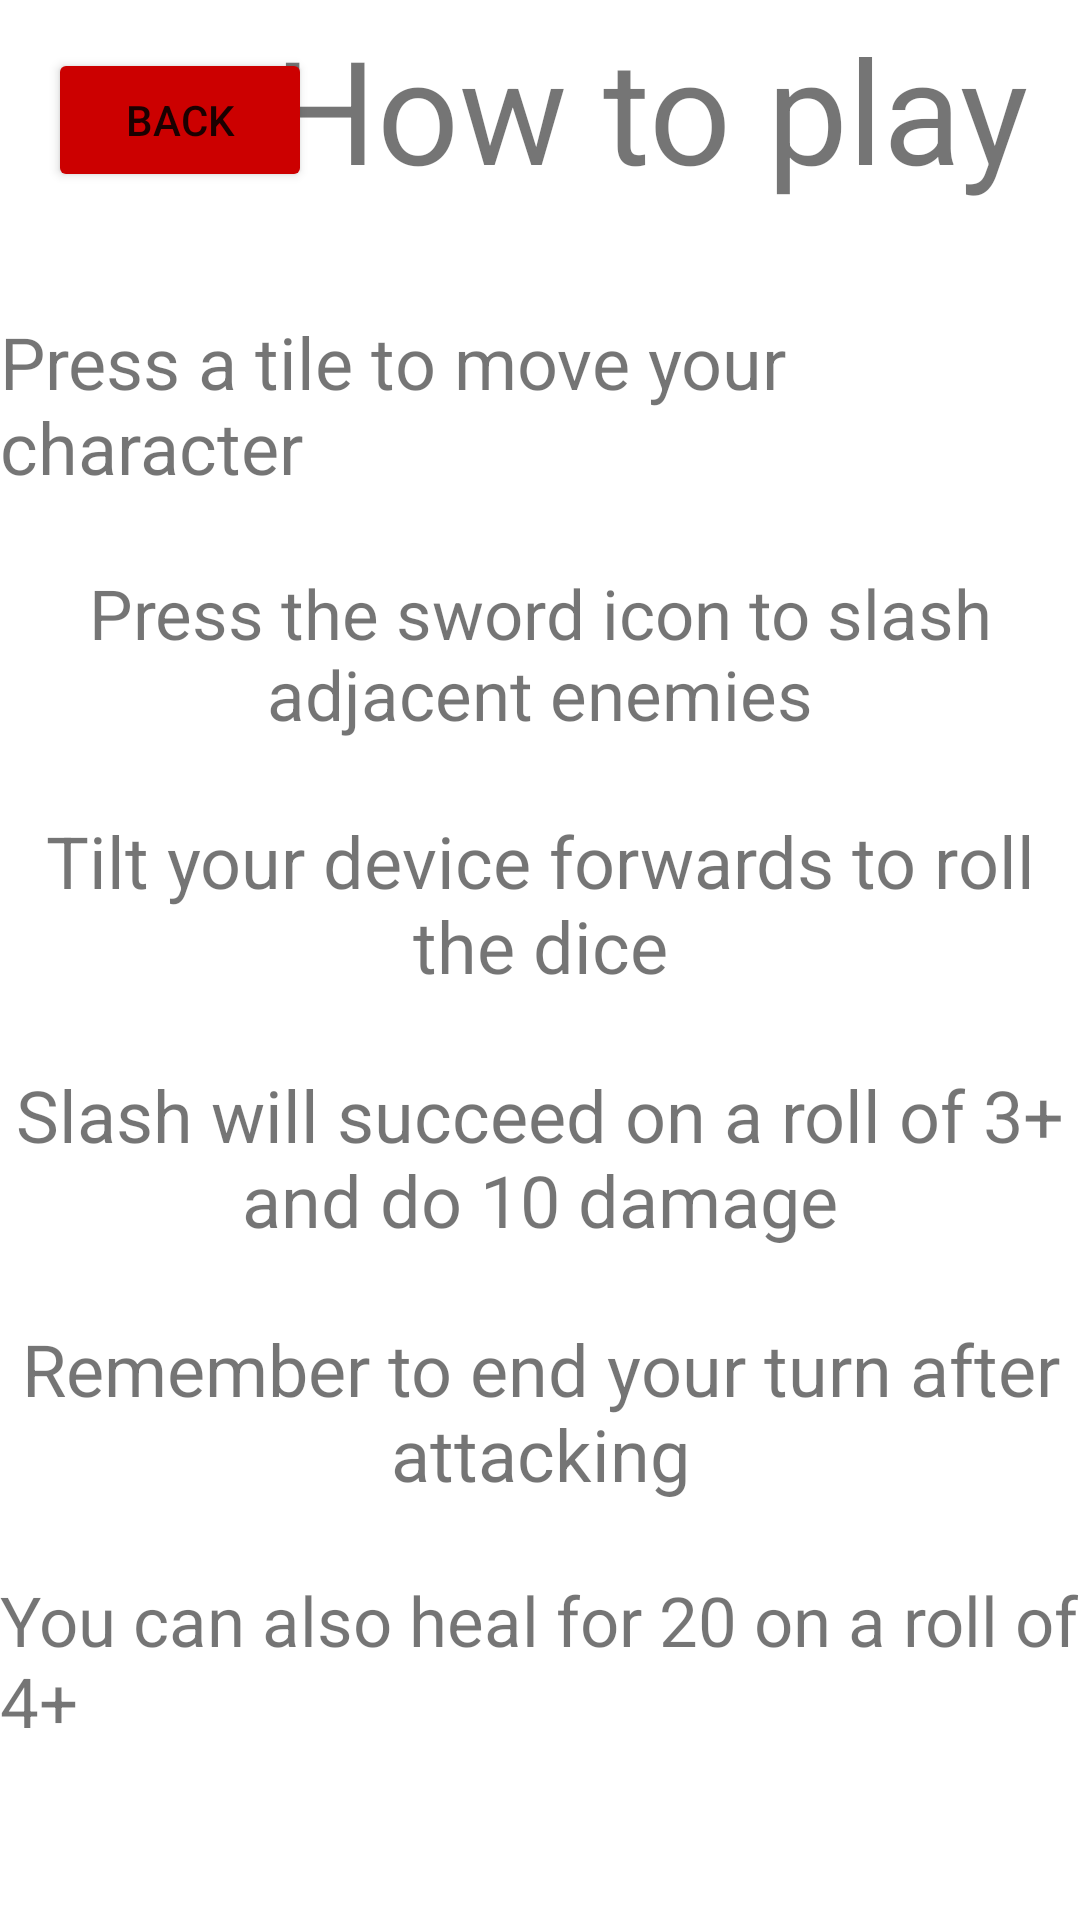

Here is an Android app screen rendered from its layout file. Give the layout XML and the strings, colors and styles it references.
<!-- AndroidManifest.xml: application theme Theme.Mobile_ICA -->
<!-- res/layout/activity_instructions_menu.xml -->
<?xml version="1.0" encoding="utf-8"?>
<androidx.constraintlayout.widget.ConstraintLayout xmlns:android="http://schemas.android.com/apk/res/android"
    xmlns:app="http://schemas.android.com/apk/res-auto"
    xmlns:tools="http://schemas.android.com/tools"
    android:layout_width="match_parent"
    android:layout_height="match_parent"
    tools:context=".Options_Menu">

    <TextView
        android:id="@+id/Instructions_Title"
        android:layout_width="wrap_content"
        android:layout_height="wrap_content"
        android:layout_marginTop="4dp"
        android:text="How to play"
        android:textSize="48sp"
        app:layout_constraintEnd_toEndOf="parent"
        app:layout_constraintHorizontal_bias="0.842"
        app:layout_constraintStart_toStartOf="parent"
        app:layout_constraintTop_toTopOf="parent" />

    <Button
        android:id="@+id/Option_Back_To_MM"
        android:layout_width="wrap_content"
        android:layout_height="wrap_content"
        android:layout_marginStart="16dp"
        android:layout_marginTop="16dp"
        android:backgroundTint="@android:color/holo_red_dark"
        android:onClick="Back_To_MM"
        android:text="Back"
        app:layout_constraintStart_toStartOf="parent"
        app:layout_constraintTop_toTopOf="parent" />

    <TextView
        android:id="@+id/textView2"
        android:layout_width="wrap_content"
        android:layout_height="wrap_content"
        android:layout_marginTop="36dp"
        android:text="Press a tile to move your character"
        android:textSize="24sp"
        app:layout_constraintEnd_toEndOf="parent"
        app:layout_constraintHorizontal_bias="0.39"
        app:layout_constraintStart_toStartOf="parent"
        app:layout_constraintTop_toBottomOf="@+id/Instructions_Title" />

    <TextView
        android:id="@+id/textView3"
        android:layout_width="wrap_content"
        android:layout_height="wrap_content"
        android:layout_marginTop="24dp"
        android:text="Press the sword icon to slash adjacent enemies"
        android:textAlignment="center"
        android:textSize="23sp"
        app:layout_constraintEnd_toEndOf="parent"
        app:layout_constraintStart_toStartOf="parent"
        app:layout_constraintTop_toBottomOf="@+id/textView2" />

    <TextView
        android:id="@+id/textView4"
        android:layout_width="wrap_content"
        android:layout_height="wrap_content"
        android:layout_marginTop="24dp"
        android:text="Tilt your device forwards to roll the dice"
        android:textAlignment="center"
        android:textSize="24sp"
        app:layout_constraintEnd_toEndOf="parent"
        app:layout_constraintStart_toStartOf="parent"
        app:layout_constraintTop_toBottomOf="@+id/textView3" />

    <TextView
        android:id="@+id/textView5"
        android:layout_width="wrap_content"
        android:layout_height="wrap_content"
        android:layout_marginTop="24dp"
        android:text="Slash will succeed on a roll of 3+ and do 10 damage"
        android:textAlignment="center"
        android:textSize="24sp"
        app:layout_constraintEnd_toEndOf="parent"
        app:layout_constraintStart_toStartOf="parent"
        app:layout_constraintTop_toBottomOf="@+id/textView4" />

    <TextView
        android:id="@+id/textView6"
        android:layout_width="wrap_content"
        android:layout_height="wrap_content"
        android:layout_marginTop="24dp"
        android:text="Remember to end your turn after attacking"
        android:textAlignment="center"
        android:textSize="24sp"
        app:layout_constraintEnd_toEndOf="parent"
        app:layout_constraintStart_toStartOf="parent"
        app:layout_constraintTop_toBottomOf="@+id/textView5" />

    <TextView
        android:id="@+id/textView7"
        android:layout_width="wrap_content"
        android:layout_height="wrap_content"
        android:layout_marginTop="24dp"
        android:text="You can also heal for 20 on a roll of 4+"
        android:textSize="23sp"
        app:layout_constraintEnd_toEndOf="parent"
        app:layout_constraintStart_toStartOf="parent"
        app:layout_constraintTop_toBottomOf="@+id/textView6" />
</androidx.constraintlayout.widget.ConstraintLayout>
<!-- resources referenced by this layout -->
<resources>
  <style name="Theme.Mobile_ICA" parent="Theme.MaterialComponents.DayNight.DarkActionBar">
          
          <item name="colorPrimary">@color/purple_500</item>
          <item name="colorPrimaryVariant">@color/purple_700</item>
          <item name="colorOnPrimary">@color/white</item>
          
          <item name="colorSecondary">@color/teal_200</item>
          <item name="colorSecondaryVariant">@color/teal_700</item>
          <item name="colorOnSecondary">@color/black</item>
          
          <item name="android:statusBarColor">?attr/colorPrimaryVariant</item>
          
      </style>
  <!-- not gathered from this repository: default colours our renderer supplied (Android Studio template values) -->
  <color name="purple_500">#FF6200EE</color>
  <color name="purple_700">#FF3700B3</color>
  <color name="teal_200">#FF03DAC5</color>
  <color name="teal_700">#FF018786</color>
  <color name="black">#FF000000</color>
  <color name="white">#FFFFFFFF</color>
</resources>
